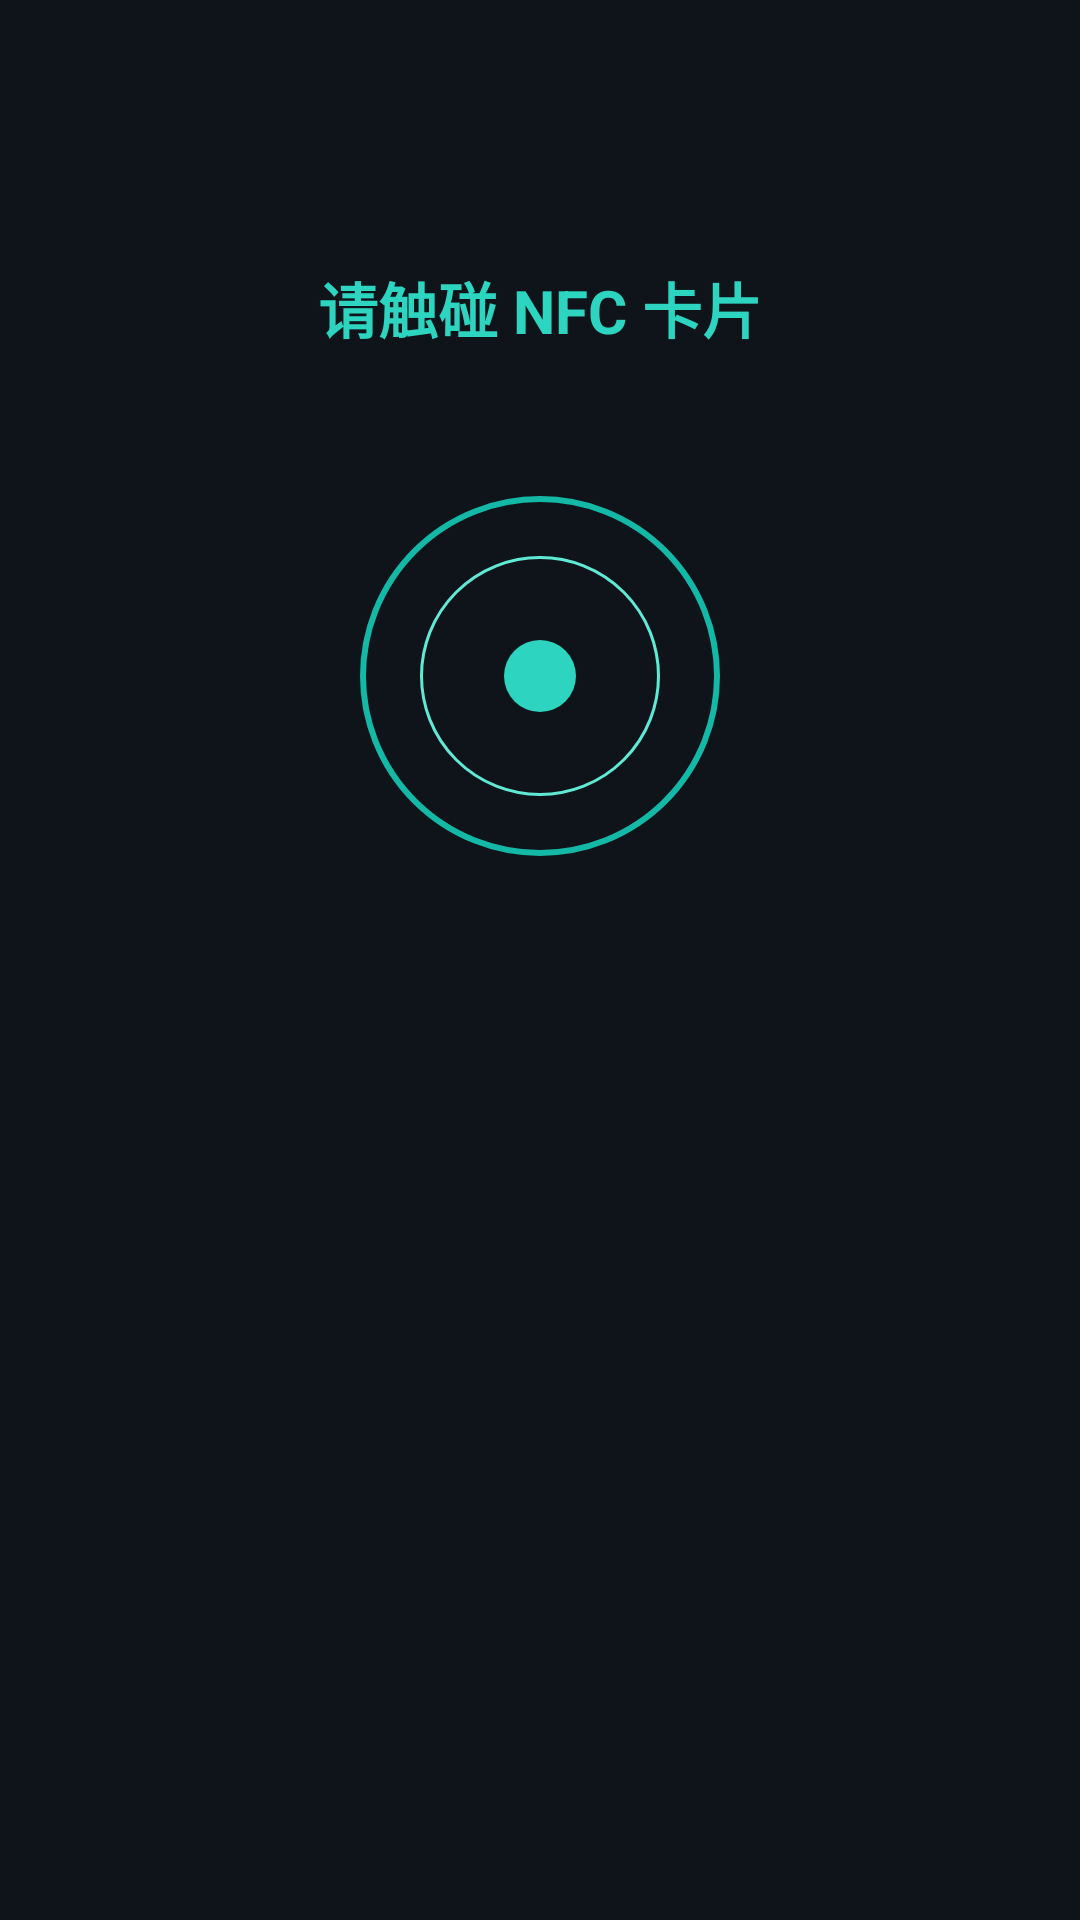

This screen was rendered from an Android layout file. Write that file and the resources it references.
<!-- AndroidManifest.xml: application theme Theme.NfcGame -->
<!-- res/layout/fragment_query.xml -->
<?xml version="1.0" encoding="utf-8"?>
<ScrollView xmlns:android="http://schemas.android.com/apk/res/android"
    android:layout_width="match_parent"
    android:layout_height="match_parent"
    android:background="@color/bg_dark"
    android:fillViewport="true">

    <LinearLayout
        android:layout_width="match_parent"
        android:layout_height="wrap_content"
        android:orientation="vertical"
        android:gravity="center_horizontal"
        android:padding="24dp">

        
        <TextView
            android:id="@+id/tv_status"
            android:layout_width="wrap_content"
            android:layout_height="wrap_content"
            android:layout_marginTop="64dp"
            android:text="@string/query_hint"
            android:textColor="@color/neon_green"
            android:textSize="20sp"
            android:textStyle="bold"
            android:gravity="center" />

        
        <View
            android:id="@+id/view_scan_ring"
            android:layout_width="120dp"
            android:layout_height="120dp"
            android:layout_marginTop="48dp"
            android:background="@drawable/bg_scan_ring" />

        
        <LinearLayout
            android:id="@+id/card_result"
            android:layout_width="match_parent"
            android:layout_height="wrap_content"
            android:layout_marginTop="40dp"
            android:orientation="vertical"
            android:background="@drawable/bg_neon_card"
            android:padding="20dp"
            android:visibility="gone">

            <TextView
                android:id="@+id/tv_title"
                android:layout_width="match_parent"
                android:layout_height="wrap_content"
                android:textColor="@color/neon_green"
                android:textSize="22sp"
                android:textStyle="bold" />

            <View
                android:layout_width="match_parent"
                android:layout_height="1dp"
                android:layout_marginTop="12dp"
                android:layout_marginBottom="12dp"
                android:background="@color/line_dim" />

            <TextView
                android:id="@+id/tv_content"
                android:layout_width="match_parent"
                android:layout_height="wrap_content"
                android:textColor="@color/text_primary"
                android:textSize="16sp"
                android:lineSpacingExtra="4dp" />

            <ImageView
                android:id="@+id/iv_image"
                android:layout_width="match_parent"
                android:layout_height="200dp"
                android:layout_marginTop="16dp"
                android:scaleType="centerCrop"
                android:contentDescription="@string/enroll_image_hint"
                android:visibility="gone" />

            
            <Button
                android:id="@+id/btn_save_image"
                android:layout_width="match_parent"
                android:layout_height="wrap_content"
                android:layout_marginTop="12dp"
                android:background="@drawable/bg_btn_neon"
                android:text="@string/query_save_image"
                android:textColor="@color/neon_green"
                android:textAllCaps="false"
                android:visibility="gone" />

            
            <TextView
                android:id="@+id/tv_card_data_label"
                android:layout_width="match_parent"
                android:layout_height="wrap_content"
                android:layout_marginTop="16dp"
                android:text="@string/query_card_data_label"
                android:textColor="@color/neon_cyan"
                android:textSize="13sp"
                android:textStyle="bold"
                android:visibility="gone" />

            <TextView
                android:id="@+id/tv_card_data"
                android:layout_width="match_parent"
                android:layout_height="wrap_content"
                android:layout_marginTop="6dp"
                android:background="@drawable/bg_input"
                android:padding="14dp"
                android:textColor="@color/text_primary"
                android:textSize="15sp"
                android:lineSpacingExtra="3dp"
                android:visibility="gone" />
        </LinearLayout>

    </LinearLayout>
</ScrollView>
<!-- resources referenced by this layout -->
<resources>
  <color name="bg_dark">#0F141A</color>
  <color name="line_dim">#2A343C</color>
  <color name="neon_cyan">#5EEAD4</color>
  <color name="neon_green">#2DD4BF</color>
  <color name="text_primary">#E8EEF2</color>
  <!-- drawable bg_btn_neon (drawable) -->
  <?xml version="1.0" encoding="utf-8"?>
  <selector xmlns:android="http://schemas.android.com/apk/res/android">
      <item android:state_enabled="false">
          <shape>
              <solid android:color="@color/line_dim" />
              <corners android:radius="@dimen/corner_md" />
              <stroke
                  android:width="1dp"
                  android:color="@color/text_dim" />
          </shape>
      </item>
      <item>
          <ripple android:color="@color/accent_ripple">
              <item>
                  <shape>
                      <solid android:color="@color/btn_outline_fill" />
                      <corners android:radius="@dimen/corner_md" />
                      <stroke
                          android:width="1.5dp"
                          android:color="@color/neon_green" />
                  </shape>
              </item>
          </ripple>
      </item>
  </selector>
  <!-- drawable bg_input (drawable) -->
  <?xml version="1.0" encoding="utf-8"?>
  <selector xmlns:android="http://schemas.android.com/apk/res/android">
      <item android:state_focused="true">
          <shape>
              <solid android:color="@color/bg_panel" />
              <corners android:radius="@dimen/corner_md" />
              <stroke
                  android:width="1dp"
                  android:color="@color/neon_green" />
          </shape>
      </item>
      <item>
          <shape>
              <solid android:color="@color/bg_panel" />
              <corners android:radius="@dimen/corner_md" />
              <stroke
                  android:width="1dp"
                  android:color="@color/line_dim" />
          </shape>
      </item>
  </selector>
  <!-- drawable bg_neon_card (drawable) -->
  <?xml version="1.0" encoding="utf-8"?>
  <shape xmlns:android="http://schemas.android.com/apk/res/android">
      <solid android:color="@color/bg_card" />
      <corners android:radius="@dimen/corner_lg" />
      <stroke
          android:width="1dp"
          android:color="@color/line_dim" />
  </shape>
  <!-- drawable bg_scan_ring (drawable) -->
  <?xml version="1.0" encoding="utf-8"?>
  <layer-list xmlns:android="http://schemas.android.com/apk/res/android">
      <item>
          <shape android:shape="oval">
              <stroke
                  android:width="2dp"
                  android:color="@color/neon_green_dim" />
              <solid android:color="#00000000" />
          </shape>
      </item>
      <item
          android:left="20dp"
          android:top="20dp"
          android:right="20dp"
          android:bottom="20dp">
          <shape android:shape="oval">
              <stroke
                  android:width="1dp"
                  android:color="@color/neon_cyan" />
              <solid android:color="#00000000" />
          </shape>
      </item>
      <item
          android:left="48dp"
          android:top="48dp"
          android:right="48dp"
          android:bottom="48dp">
          <shape android:shape="oval">
              <solid android:color="@color/neon_green" />
          </shape>
      </item>
  </layer-list>
  <string name="enroll_image_hint">图片链接（可选）</string>
  <string name="query_card_data_label">卡片数据（未加密）</string>
  <string name="query_hint">请触碰 NFC 卡片</string>
  <string name="query_save_image">保存图片到相册</string>
  <dimen name="corner_md">12dp</dimen>
  <color name="text_dim">#87949E</color>
  <color name="accent_ripple">#1F2DD4BF</color>
  <color name="btn_outline_fill">#142DD4BF</color>
  <color name="bg_panel">#171D24</color>
  <color name="bg_card">#1C242C</color>
  <dimen name="corner_lg">16dp</dimen>
  <color name="neon_green_dim">#14B8A6</color>
  <color name="error_red">#F87171</color>
  <color name="text_secondary">#A6B2BB</color>
</resources>
